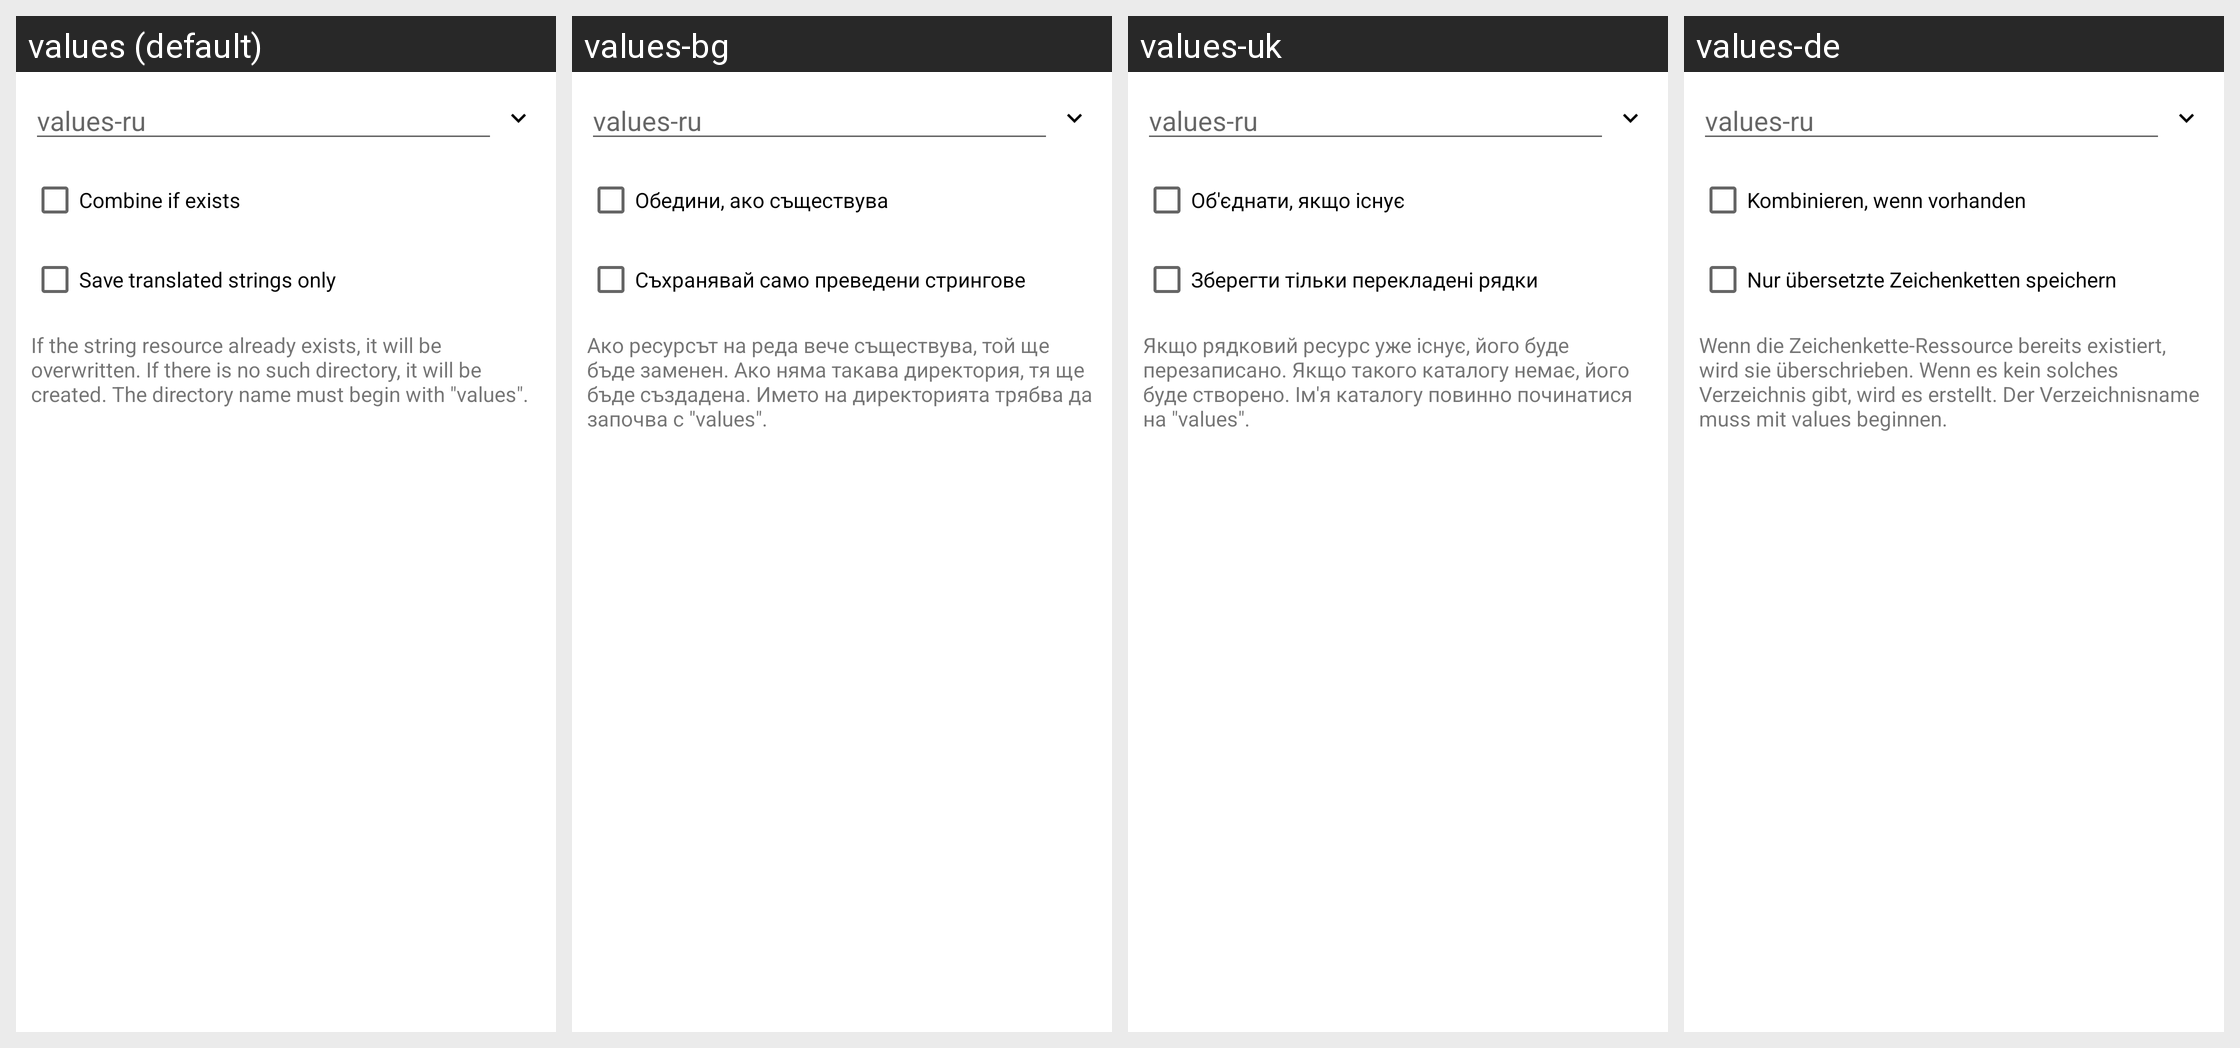

For this localized Android screen grid, give each drawn string resource with its value in every locale shown.
Android screen res/layout/translate_save.xml rendered under 4 locales, left to right: values (default), values-bg, values-uk, values-de. Device: Nexus 5 (rendered at 1080×1920; each locale shown at half size, 540×960, under a caption strip naming it); theme Theme.MaterialComponents.DayNight.NoActionBar.
Other locales in the repository, not shown: values-ar, values-cs, values-el, values-es, values-fa, values-fr, values-he, values-hu, values-in, values-it, values-iw, values-ja, values-ko, values-lt, values-my, values-pl, values-pt, values-ro, values-ru, values-sq, values-tr, values-uz, values-vi, values-zh.
Strings drawn on this screen, with the default value and each locale's value (text and hints the layout hard-codes, and strings that could not be matched under every locale, appear in the picture but are not listed):

mtr_combine
  values: Combine if exists
  values-bg: Обедини, ако съществува
  values-uk: Об'єднати, якщо існує
  values-de: Kombinieren, wenn vorhanden

mtr_only_tr
  values: Save translated strings only
  values-bg: Съхранявай само преведени стрингове
  values-uk: Зберегти тільки перекладені рядки
  values-de: Nur übersetzte Zeichenketten speichern

mtr_info
  values: If the string resource already exists, it will be overwritten. If there is no such directory, it will be created. The directory name must begin with "values".
  values-bg: Ако ресурсът на реда вече съществува, той ще бъде заменен. Ако няма такава директория, тя ще бъде създадена. Името на директорията трябва да започва с "values".
  values-uk: Якщо рядковий ресурс уже існує, його буде перезаписано. Якщо такого каталогу немає, його буде створено. Ім'я каталогу повинно починатися на "values".
  values-de: Wenn die Zeichenkette-Ressource bereits existiert, wird sie überschrieben. Wenn es kein solches Verzeichnis gibt, wird es erstellt. Der Verzeichnisname muss mit values beginnen.
